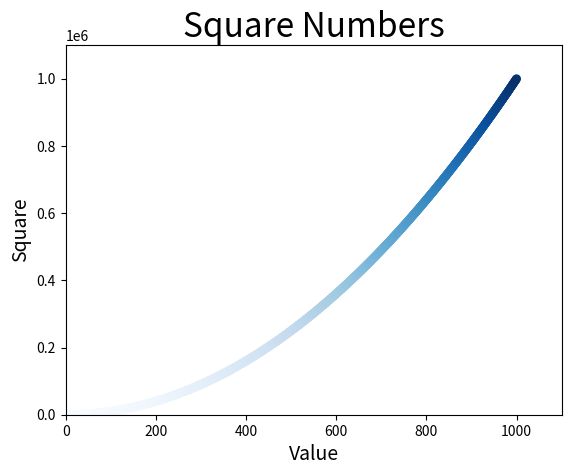

Write Python code to recreate this figure.
#!/usr/bin/env python3
# -*- coding: utf-8 -*-

import matplotlib.pyplot as plt

x_values = list(range(1, 1001))
y_values = [x**2 for x in x_values]

plt.scatter(x_values, y_values, s=40, edgecolor='none', c=y_values, cmap=plt.cm.Blues)

# 设置图标标题，并给坐标轴加上标签
plt.title("Square Numbers", fontsize=24)
plt.xlabel("Value", fontsize=14)
plt.ylabel("Square", fontsize=14)

plt.axis([0, 1100, 0, 1100000])
plt.show()

# 保存图标到文件
# plt.savefig('squares_plot.png', bbox_inches='tight')